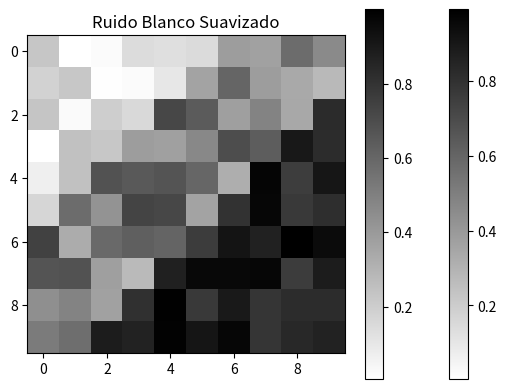

Write Python code to recreate this figure.
import numpy as np
import matplotlib.pyplot as plt



def obtenerRegion(x, y):
    suma = x + y
    if suma <= 5:
        return "blanco"
    elif 5 < suma <= 10:
        return "gris"
    else:
        return "negro"



def obtenerCasilla(region):
    if region == "blanco":

        return np.random.uniform(0, 0.25)
    elif region == "gris":

        return np.random.uniform(0.26, 0.75)
    else:

        return np.random.uniform(0.76, 1)



ruido_blanco = np.random.uniform(0, 1, (10, 10))


ruido_blanco_suavizado = np.zeros((10, 10))


contBlancos = 0
contGrises = 0
contNegros = 0

for i, fila in enumerate(ruido_blanco):
    for j, casilla in enumerate(fila):
        # Obtener la región de la casilla actual
        region = obtenerRegion(i, j)

        if region == "blanco":
            ruido_blanco_suavizado[i][j] = obtenerCasilla("blanco")
            contBlancos += 1
        elif region == "gris":
            ruido_blanco_suavizado[i][j] = obtenerCasilla("gris")
            contGrises += 1
        else:
            ruido_blanco_suavizado[i][j] = obtenerCasilla("negro")
            contNegros += 1


plt.imshow(ruido_blanco, cmap='gray_r')
plt.colorbar()
plt.title("Ruido Blanco Original")
plt.show()


plt.imshow(ruido_blanco_suavizado, cmap='gray_r')
plt.colorbar()
plt.title("Ruido Blanco Suavizado")
plt.show()


print("Blancos:", contBlancos)
print("Grises:", contGrises)
print("Negros:", contNegros)
